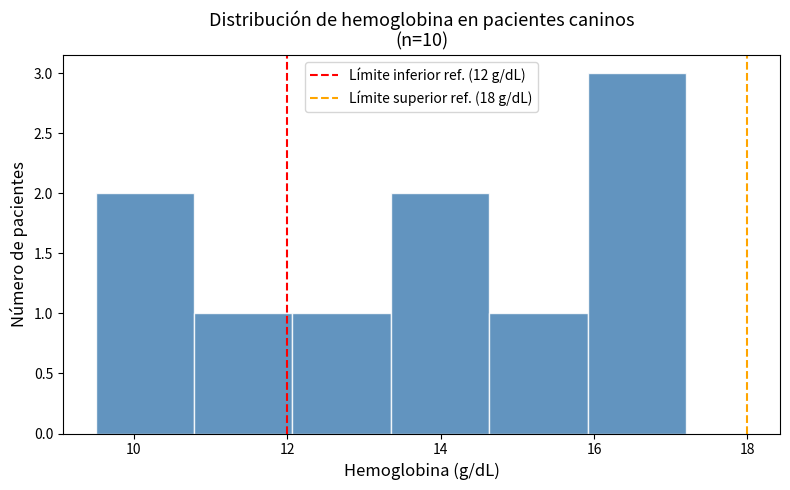

The matplotlib source for this figure: (Note: this script raises an exception after producing the figure.)
# Las importaciones van siempre al inicio del notebook
# Son equivalentes a los "import" de Java, pero más simples

import pandas as pd      # pd es el alias estándar — verás esto en TODO el mundo de datos
import numpy as np       # np es el alias estándar para numpy
import matplotlib.pyplot as plt  # plt es el alias estándar para graficar

# Esta línea le dice a Jupyter que muestre los gráficos dentro del notebook
%matplotlib inline

# Verificar versiones — útil para reproducibilidad del análisis
print(f"pandas: {pd.__version__}")
print(f"numpy:  {np.__version__}")
print("Entorno listo ✓")

# En esta sesión creamos el dataset directamente en Python
# A partir de la sesión 2 aprenderemos a cargar archivos reales (CSV, Excel)

# Un diccionario en Python es equivalente a un HashMap en Java:
# llaves (strings) mapeadas a valores (en este caso, listas)

datos_hemograma = {
    # Identificación del paciente
    'paciente_id':      ['C001', 'C002', 'C003', 'C004', 'C005',
                         'C006', 'C007', 'C008', 'C009', 'C010'],
    'raza':             ['Labrador', 'Beagle', 'Pastor Alemán', 'Bulldog', 'Golden',
                         'Schnauzer', 'Poodle', 'Boxer', 'Dálmata', 'Husky'],
    'edad_años':        [3, 7, 5, 4, 2, 9, 6, 8, 3, 5],
    'peso_kg':          [28.5, 12.0, 35.2, 22.1, 30.0, 8.5, 6.2, 29.8, 24.5, 27.3],
    'sexo':             ['M', 'H', 'M', 'M', 'H', 'H', 'M', 'H', 'M', 'H'],

    # Serie roja
    'eritrocitos_mill_uL':  [6.2, 4.8, 7.1, 3.9, 6.5, 5.2, 5.8, 4.1, 6.8, 5.5],
    'hemoglobina_g_dL':     [15.1, 11.8, 17.2, 9.5, 16.0, 12.5, 14.2, 10.2, 16.5, 13.8],
    'hematocrito_pct':      [45.2, 35.4, 51.8, 28.6, 48.0, 37.5, 42.6, 30.8, 49.5, 41.4],
    'VCM_fL':               [72.9, 73.8, 72.9, 73.3, 73.8, 72.1, 73.4, 75.1, 72.8, 75.3],
    'HCM_pg':               [24.4, 24.6, 24.2, 24.4, 24.6, 24.0, 24.5, 24.9, 24.3, 25.1],
    'CHCM_g_dL':            [33.4, 33.3, 33.2, 33.2, 33.3, 33.3, 33.3, 33.1, 33.3, 33.3],

    # Serie blanca
    'leucocitos_mil_uL':    [8.5, 12.3, 7.2, 18.6, 9.1, 11.4, 8.8, 15.2, 7.9, 10.3],
    'neutrofilos_pct':      [68, 75, 65, 82, 70, 78, 67, 80, 66, 72],
    'linfocitos_pct':       [22, 16, 25, 10, 20, 14, 24, 12, 25, 18],
    'monocitos_pct':        [6,  5,  6,  5,  6,  5,  6,  5,  6,  6],
    'eosinofilos_pct':      [3,  3,  3,  2,  3,  2,  2,  2,  2,  3],
    'basofilos_pct':        [1,  1,  1,  1,  1,  1,  1,  1,  1,  1],

    # Plaquetas
    'plaquetas_mil_uL':     [245, 189, 310, 98, 278, 220, 265, 142, 290, 235],

    # Interpretación clínica
    'diagnostico':          ['Normal', 'Anemia leve', 'Normal', 'Anemia moderada + Leucocitosis',
                             'Normal', 'Normal', 'Normal', 'Anemia leve + Leucocitosis',
                             'Normal', 'Normal']
}

# Convertir el diccionario a DataFrame — esta es la estructura central de pandas
# Equivale a una tabla de base de datos: filas son registros, columnas son variables
df = pd.DataFrame(datos_hemograma)

# Confirmar que se creó correctamente
print(f"Dataset creado: {df.shape[0]} pacientes, {df.shape[1]} variables")

# .head() muestra las primeras filas — por defecto 5
# Es lo primero que ejecutas siempre que cargas un dataset nuevo
df.head()

# .shape devuelve una tupla (filas, columnas)
# En Java sería equivalente a array.length para cada dimensión
print(f"Filas (pacientes):  {df.shape[0]}")
print(f"Columnas (variables): {df.shape[1]}")

# .info() es el método más útil para una primera inspección
# Muestra: nombre de columna, cantidad de valores no nulos y tipo de dato
# Dtype object = texto/string | int64 = entero | float64 = decimal
df.info()

# .dtypes muestra solo los tipos de datos por columna
# Importante: pandas usa sus propios tipos, no los de Python base
print(df.dtypes)

# .describe() calcula estadísticas descriptivas automáticamente
# Solo para columnas numéricas: count, mean, std, min, cuartiles, max
# En laboratorio: te dice instantáneamente si hay valores imposibles (negativos, extremos)

df.describe().round(2)  # .round(2) = redondear a 2 decimales

# Acceder a una columna: df['nombre_columna']
# Esto devuelve una Series — piénsala como una columna de Excel con índice

hemoglobina = df['hemoglobina_g_dL']
print(type(hemoglobina))   # <class 'pandas.core.series.Series'>
print(hemoglobina)

# Acceder a múltiples columnas: df[['col1', 'col2', 'col3']]
# Nota los dobles corchetes — el exterior es el operador de pandas,
# el interior es una lista de Python con los nombres de columnas

serie_roja = df[['paciente_id', 'eritrocitos_mill_uL', 'hemoglobina_g_dL', 
                  'hematocrito_pct', 'diagnostico']]
serie_roja

# Filtrar filas por condición — esto es muy diferente a Java
# En Python/pandas, una condición sobre una columna devuelve una Serie de True/False
# Esa Serie se usa como máscara para filtrar el DataFrame

# Ejemplo clínico: identificar pacientes con anemia (Hto < 37%)
# El rango de referencia para caninos adultos es 37–55%

mascara_anemia = df['hematocrito_pct'] < 37.0
print("Máscara booleana:")
print(mascara_anemia)

print("\nPacientes con hematocrito bajo:")
df[mascara_anemia][['paciente_id', 'raza', 'hematocrito_pct', 
                     'hemoglobina_g_dL', 'diagnostico']]

# Combinar condiciones con & (AND) y | (OR)
# Importante: cada condición va entre paréntesis — en Java esto no es obligatorio,
# en pandas SÍ lo es porque el orden de operaciones es diferente

# Caso clínico: leucocitosis (> 12,000/µL) con desviación a la izquierda
# aproximada (neutrófilos > 75%)
leucocitosis_con_neutrofilia = (
    (df['leucocitos_mil_uL'] > 12.0) & 
    (df['neutrofilos_pct'] > 75)
)

print("Pacientes con leucocitosis + neutrofilia:")
df[leucocitosis_con_neutrofilia][['paciente_id', 'raza', 
                                   'leucocitos_mil_uL', 
                                   'neutrofilos_pct', 'diagnostico']]

# Estadísticas básicas sobre hemoglobina
hgb = df['hemoglobina_g_dL']

print("=== HEMOGLOBINA (g/dL) ===")
print(f"Media:          {hgb.mean():.2f}")
print(f"Mediana:        {hgb.median():.2f}")
print(f"Desv. estándar: {hgb.std():.2f}")
print(f"Mínimo:         {hgb.min():.2f}")
print(f"Máximo:         {hgb.max():.2f}")
print(f"Rango:          {hgb.max() - hgb.min():.2f}")

# El coeficiente de variación (CV%) es clave en control de calidad de laboratorio
cv = (hgb.std() / hgb.mean()) * 100
print(f"CV%:            {cv:.1f}%")

# Calcular estadísticas para múltiples analitos a la vez
# .agg() aplica múltiples funciones simultáneamente

analitos = ['eritrocitos_mill_uL', 'hemoglobina_g_dL', 'hematocrito_pct',
            'leucocitos_mil_uL', 'plaquetas_mil_uL']

resumen = df[analitos].agg(['mean', 'std', 'min', 'max']).round(2)
print("Resumen estadístico de la serie roja, leucocitos y plaquetas:")
resumen

# Conteo de categorías — fundamental para variables cualitativas
# ¿Cuántos pacientes hay por diagnóstico?

print("Distribución de diagnósticos:")
print(df['diagnostico'].value_counts())

print("\nDistribución por sexo:")
print(df['sexo'].value_counts())

# Estructura básica de un gráfico en matplotlib:
# 1. Crear la figura y los ejes
# 2. Dibujar en los ejes
# 3. Agregar etiquetas y títulos
# 4. Mostrar

fig, ax = plt.subplots(figsize=(8, 5))  
# fig = la hoja de papel | ax = el área donde se dibuja
# figsize = (ancho, alto) en pulgadas

# Histograma de distribución de hemoglobina
ax.hist(df['hemoglobina_g_dL'], 
        bins=6,              # número de barras
        color='steelblue',   
        edgecolor='white',   # borde de las barras
        alpha=0.85)          # transparencia leve

# Línea vertical para el límite inferior de referencia (caninos: 12 g/dL)
ax.axvline(x=12.0, color='red', linestyle='--', linewidth=1.5, 
           label='Límite inferior ref. (12 g/dL)')

# Línea vertical para el límite superior de referencia (caninos: 18 g/dL)
ax.axvline(x=18.0, color='orange', linestyle='--', linewidth=1.5,
           label='Límite superior ref. (18 g/dL)')

# Etiquetas — siempre incluir unidades en laboratorio
ax.set_xlabel('Hemoglobina (g/dL)', fontsize=12)
ax.set_ylabel('Número de pacientes', fontsize=12)
ax.set_title('Distribución de hemoglobina en pacientes caninos\n(n=10)', fontsize=13)
ax.legend()

plt.tight_layout()  # ajusta márgenes automáticamente
plt.show()

import os

# Definir la ruta de salida relativa al notebook
ruta_datos = '../datos/'

# Crear la carpeta si no existe (equivalente a mkdir -p)
os.makedirs(ruta_datos, exist_ok=True)

# Exportar a CSV — el formato más universal para datos tabulares
ruta_archivo = os.path.join(ruta_datos, 'hemograma_canino_sesion01.csv')
df.to_csv(ruta_archivo, index=False)  
# index=False: no guardar el índice numérico de pandas como columna

print(f"Dataset guardado en: {ruta_archivo}")
print(f"Filas exportadas: {len(df)}")

# Paso 1: definir la condición de trombocitopenia leve
# Rango: plaquetas >= 100 mil/µL Y plaquetas < 200 mil/µL
trombocitopenia_leve = (
    (df['plaquetas_mil_uL'] >= 100) & 
    (df['plaquetas_mil_uL'] < 200)
)

# Paso 2: filtrar y seleccionar columnas relevantes
pacientes_trombocitopenia = df[trombocitopenia_leve][
    ['paciente_id', 'raza', 'plaquetas_mil_uL', 'diagnostico']
]

print("Pacientes con trombocitopenia leve:")
print(pacientes_trombocitopenia)

# Paso 3: media de plaquetas en el subgrupo
media_plaquetas_subgrupo = pacientes_trombocitopenia['plaquetas_mil_uL'].mean()
print(f"\nMedia de plaquetas en este subgrupo: {media_plaquetas_subgrupo:.1f} mil/µL")
